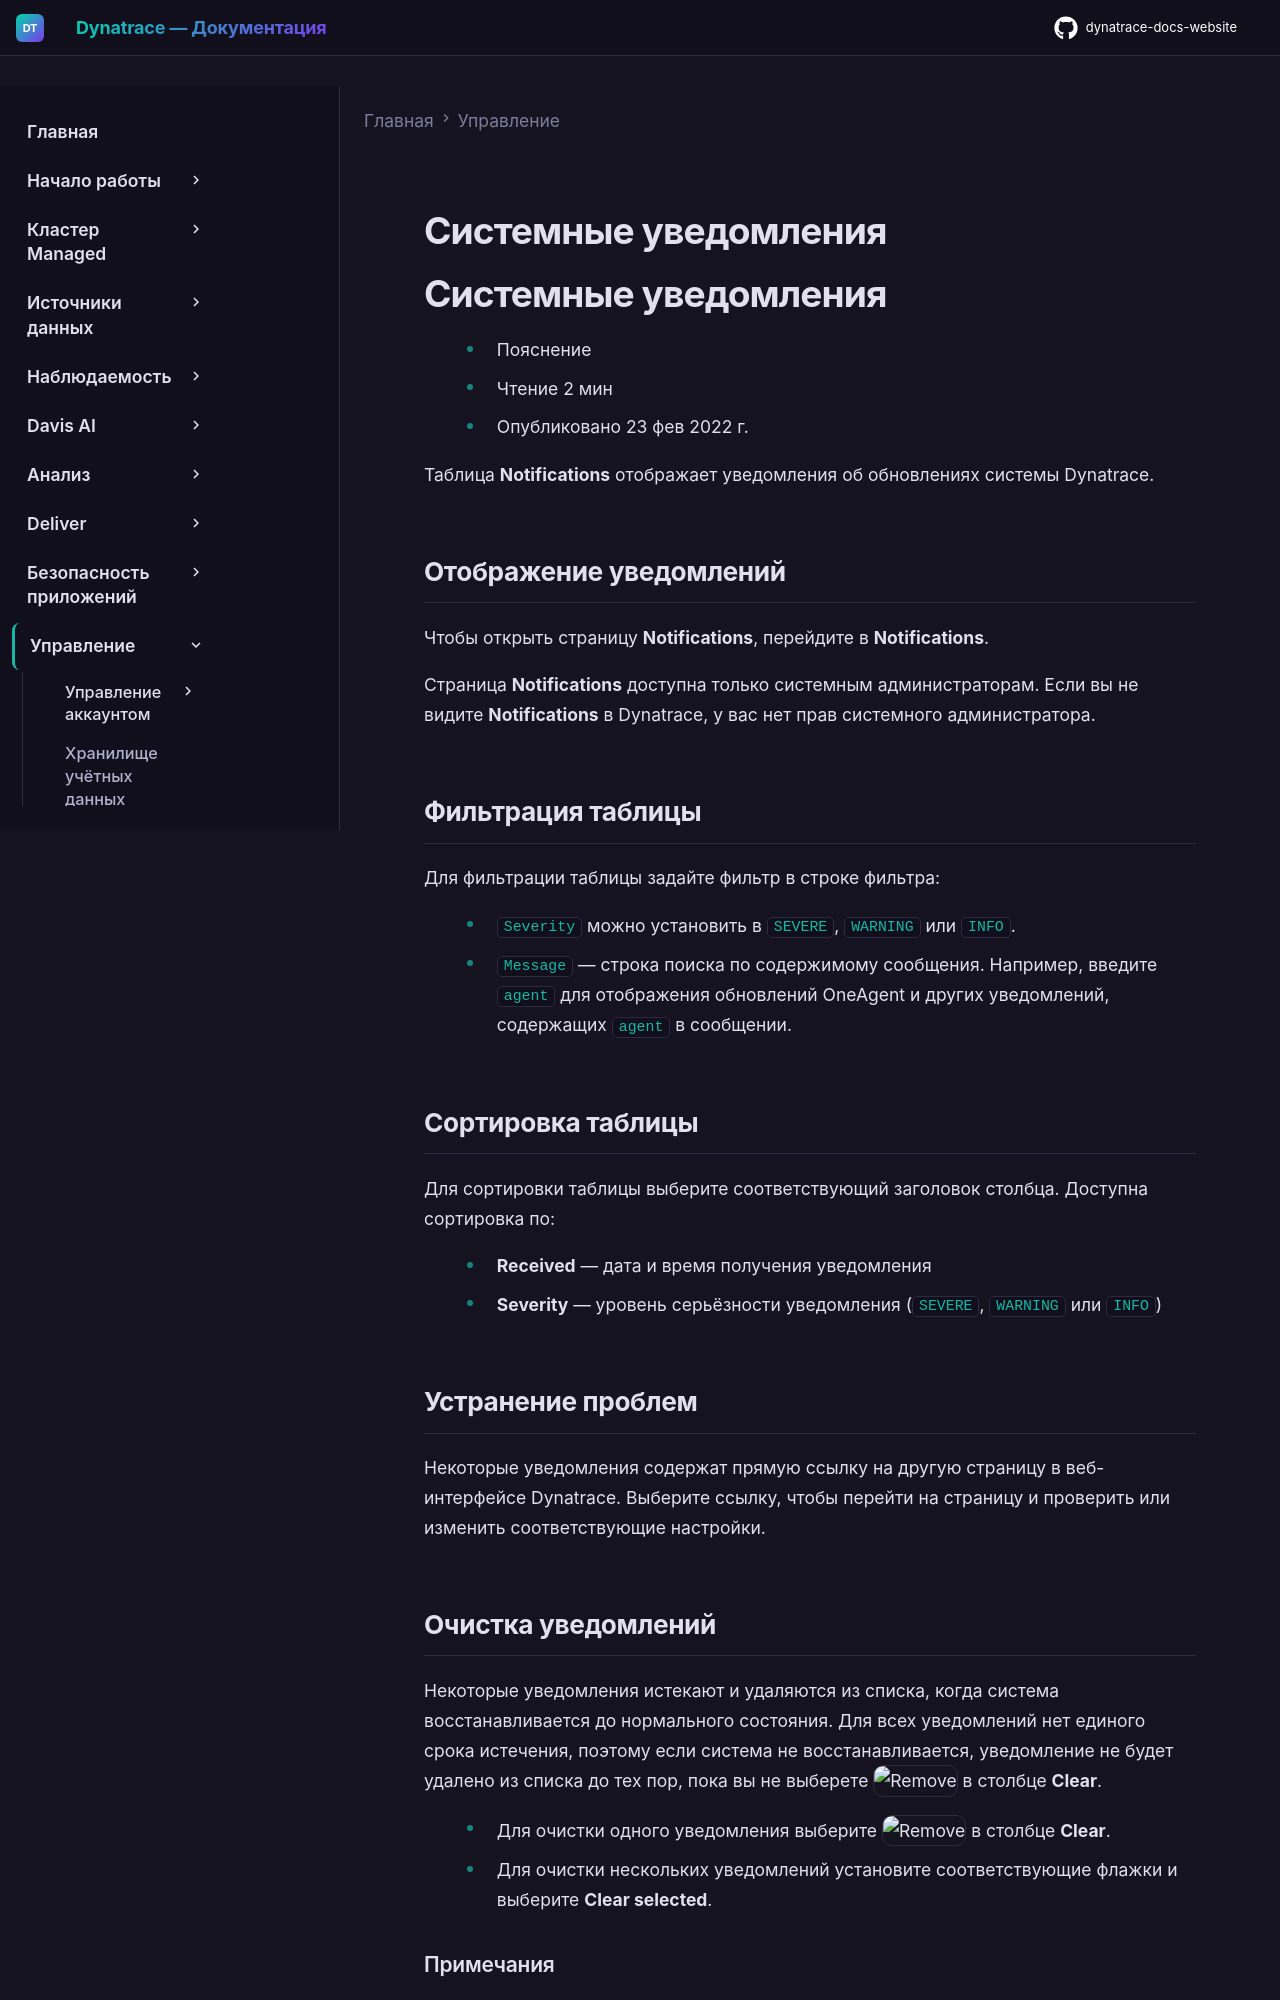

repository: Yerkebulan-Ardabayev/dynatrace-docs-website · page: managed-ru/manage/system-notifications/index.html · generator: mkdocs

---
title: Системные уведомления
source: https://docs.dynatrace.com/managed/manage/system-notifications
scraped: 2026-05-12T11:03:14.799003
---

# Системные уведомления

# Системные уведомления

* Пояснение
* Чтение 2 мин
* Опубликовано 23 фев 2022 г.

Таблица **Notifications** отображает уведомления об обновлениях системы Dynatrace.

## Отображение уведомлений

Чтобы открыть страницу **Notifications**, перейдите в **Notifications**.

Страница **Notifications** доступна только системным администраторам. Если вы не видите **Notifications** в Dynatrace, у вас нет прав системного администратора.

## Фильтрация таблицы

Для фильтрации таблицы задайте фильтр в строке фильтра:

* `Severity` можно установить в `SEVERE`, `WARNING` или `INFO`.
* `Message` — строка поиска по содержимому сообщения. Например, введите `agent` для отображения обновлений OneAgent и других уведомлений, содержащих `agent` в сообщении.

## Сортировка таблицы

Для сортировки таблицы выберите соответствующий заголовок столбца. Доступна сортировка по:

* **Received** — дата и время получения уведомления
* **Severity** — уровень серьёзности уведомления (`SEVERE`, `WARNING` или `INFO`)

## Устранение проблем

Некоторые уведомления содержат прямую ссылку на другую страницу в веб-интерфейсе Dynatrace. Выберите ссылку, чтобы перейти на страницу и проверить или изменить соответствующие настройки.

## Очистка уведомлений

Некоторые уведомления истекают и удаляются из списка, когда система восстанавливается до нормального состояния. Для всех уведомлений нет единого срока истечения, поэтому если система не восстанавливается, уведомление не будет удалено из списка до тех пор, пока вы не выберете ![Remove](https://dt-cdn.net/images/remove-icon-105c6a04c2.svg "Remove") в столбце **Clear**.

* Для очистки одного уведомления выберите ![Remove](https://dt-cdn.net/images/remove-icon-105c6a04c2.svg "Remove") в столбце **Clear**.
* Для очистки нескольких уведомлений установите соответствующие флажки и выберите **Clear selected**.
